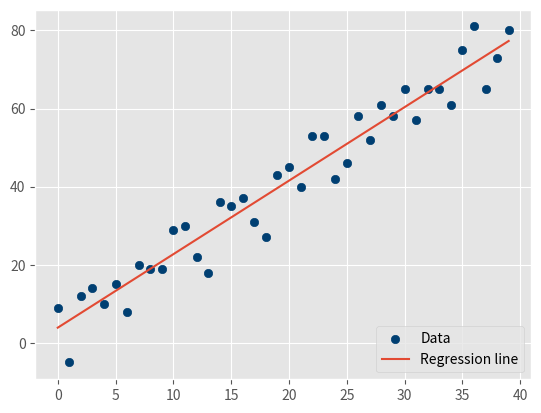

Source code (Python):
from statistics import mean
import numpy as np
import matplotlib.pyplot as plt
from matplotlib import style
import random

def create_dataset(hm, variance, step=2, correlation=False):
    #hm = how many points in dataset
    #This will dictate how much each point can vary from the previous point. The more variance, the less-tight the data will be.
    #This will be how far to step on average per point, defaulting to 2.
    #This will be either False, pos, or neg to indicate that we want no correlation, positive correlation, or negative correlation.
    val = 1
    ys = []
    for i in range (hm):
        y= val + random.randrange(-variance, variance)
        ys.append(y)
        if correlation and correlation == 'pos':
            val+=step
        elif correlation and correlation =='neg':
            val-=step
    xs= [ i for i in range (len(ys))]
    print(ys)
    print(xs)
    return np.array(xs, dtype=np.float64), np.array(ys, dtype=np.float64)

style.use('ggplot')

#xs = np.array([1,2,3,4,5], dtype=np.float64)
#ys = np.array([5,4,6,5,6], dtype=np.float64)

def best_fit_slope_and_intercept(xs,ys):
    m = (((mean(xs)*mean(ys)) - mean(xs*ys)) /
         ((mean(xs)**2) - mean(xs*xs)))
    b = mean(ys) - m*mean(xs)
    return m, b

# The standard way to check for errors is by using squared errors.
# The distance between the regression line's y values, and the data's y values is the error, then we square that.
# The line's squared error is either a mean or a sum of this, we'll simply sum it.

# The equation is essentially 1 minus the division of the squared error of the regression line and the squared error of the mean y line.
# Thus, the goal is to have the r squared value, otherwise called the coefficient of determination, as close to 1 as possible.

def squared_error(ys_orig, ys_line):
    return sum((ys_line-ys_orig) * (ys_line-ys_orig))

def coeff_of_determination(ys_orig, ys_line):
    y_mean_line = [mean(ys_orig) for y in ys_orig]
    #print(ys_orig)
    #print(y_mean_line)
    squared_error_regr = squared_error(ys_orig, ys_line)
    squared_error_y_mean = squared_error(ys_orig, y_mean_line)
    return 1 - (squared_error_regr / squared_error_y_mean)

xs, ys = create_dataset(40, 10, 2, correlation='pos')
# Assumption:  Less variance should result in higher r-squared/coefficient of determination, higher variance = lower r squared.
# No correlation should be even lower, and actually quite close to zero, unless we get a crazy random permutation that actually has correlation anyway
m, b = best_fit_slope_and_intercept(xs,ys)
#reg_line = []
#for x in xs:
#    reg_line.append((m*x) + b)
reg_line = [(m*x) + b for x in xs]
r_squared = coeff_of_determination(ys, reg_line)

print(r_squared)

#r_squared is a good parameter if you want to find exact values
#but if you just want to see direction its not reallt important

#GRAPHING
#pred_x = 7
#pred_y = m*pred_x + b
#
plt.scatter(xs, ys, color='#003F72', label='Data')
#plt.scatter(pred_x, pred_y, color='green', label='Predicted Data')
plt.plot(xs, reg_line, label='Regression line')
plt.legend(loc=4)
plt.show()